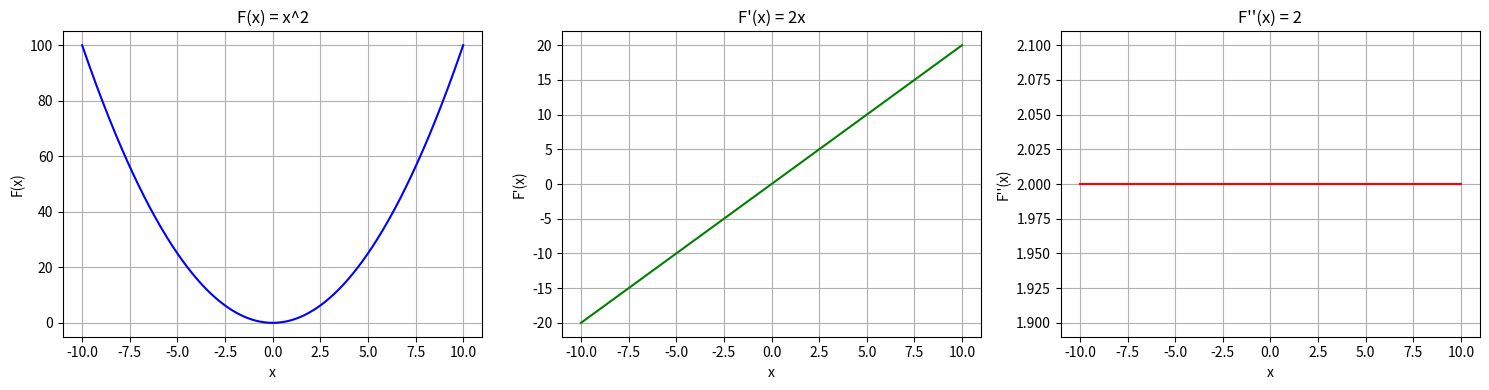

This chart was generated by the following Python code:
# Import required libraries
import numpy as np                       # For numerical arrays and math
import matplotlib.pyplot as plt          # For plotting

# Define the function F(x) = x^2
def F(x):
    return x**2                          # Returns x squared

# Define the first derivative analytically: F'(x) = 2x
def dF(x):
    return 2 * x                         # Returns 2 times x

# Define the second derivative analytically: F''(x) = 2
def ddF(x):
    return np.full_like(x, 2)            # Array of 2s, same shape as x

# Create x values from -10 to 10 (400 points for smooth curves)
x = np.linspace(-10, 10, 400)            # Evenly spaced array

# Compute y values for all three functions
y   = F(x)                               # Original function
dy  = dF(x)                              # First derivative
ddy = ddF(x)                             # Second derivative

# Create a figure with 1 row and 3 columns of subplots (side by side)
fig, axes = plt.subplots(1, 3, figsize=(15, 4))   # 15x4 inch figure

# --- Subplot 1: Original function F(x) ---
axes[0].plot(x, y, color='blue')         # Plot x vs F(x)
axes[0].set_title("F(x) = x^2")          # Title
axes[0].set_xlabel("x")                  # X-axis label
axes[0].set_ylabel("F(x)")               # Y-axis label
axes[0].grid(True)                       # Add grid

# --- Subplot 2: First derivative F'(x) ---
axes[1].plot(x, dy, color='green')       # Plot x vs F'(x)
axes[1].set_title("F'(x) = 2x")          # Title
axes[1].set_xlabel("x")                  # X-axis label
axes[1].set_ylabel("F'(x)")              # Y-axis label
axes[1].grid(True)                       # Add grid

# --- Subplot 3: Second derivative F''(x) ---
axes[2].plot(x, ddy, color='red')        # Plot x vs F''(x)
axes[2].set_title("F''(x) = 2")          # Title
axes[2].set_xlabel("x")                  # X-axis label
axes[2].set_ylabel("F''(x)")             # Y-axis label
axes[2].grid(True)                       # Add grid

# Auto-adjust spacing so labels don't overlap
plt.tight_layout()

# Display the figure
plt.show()
